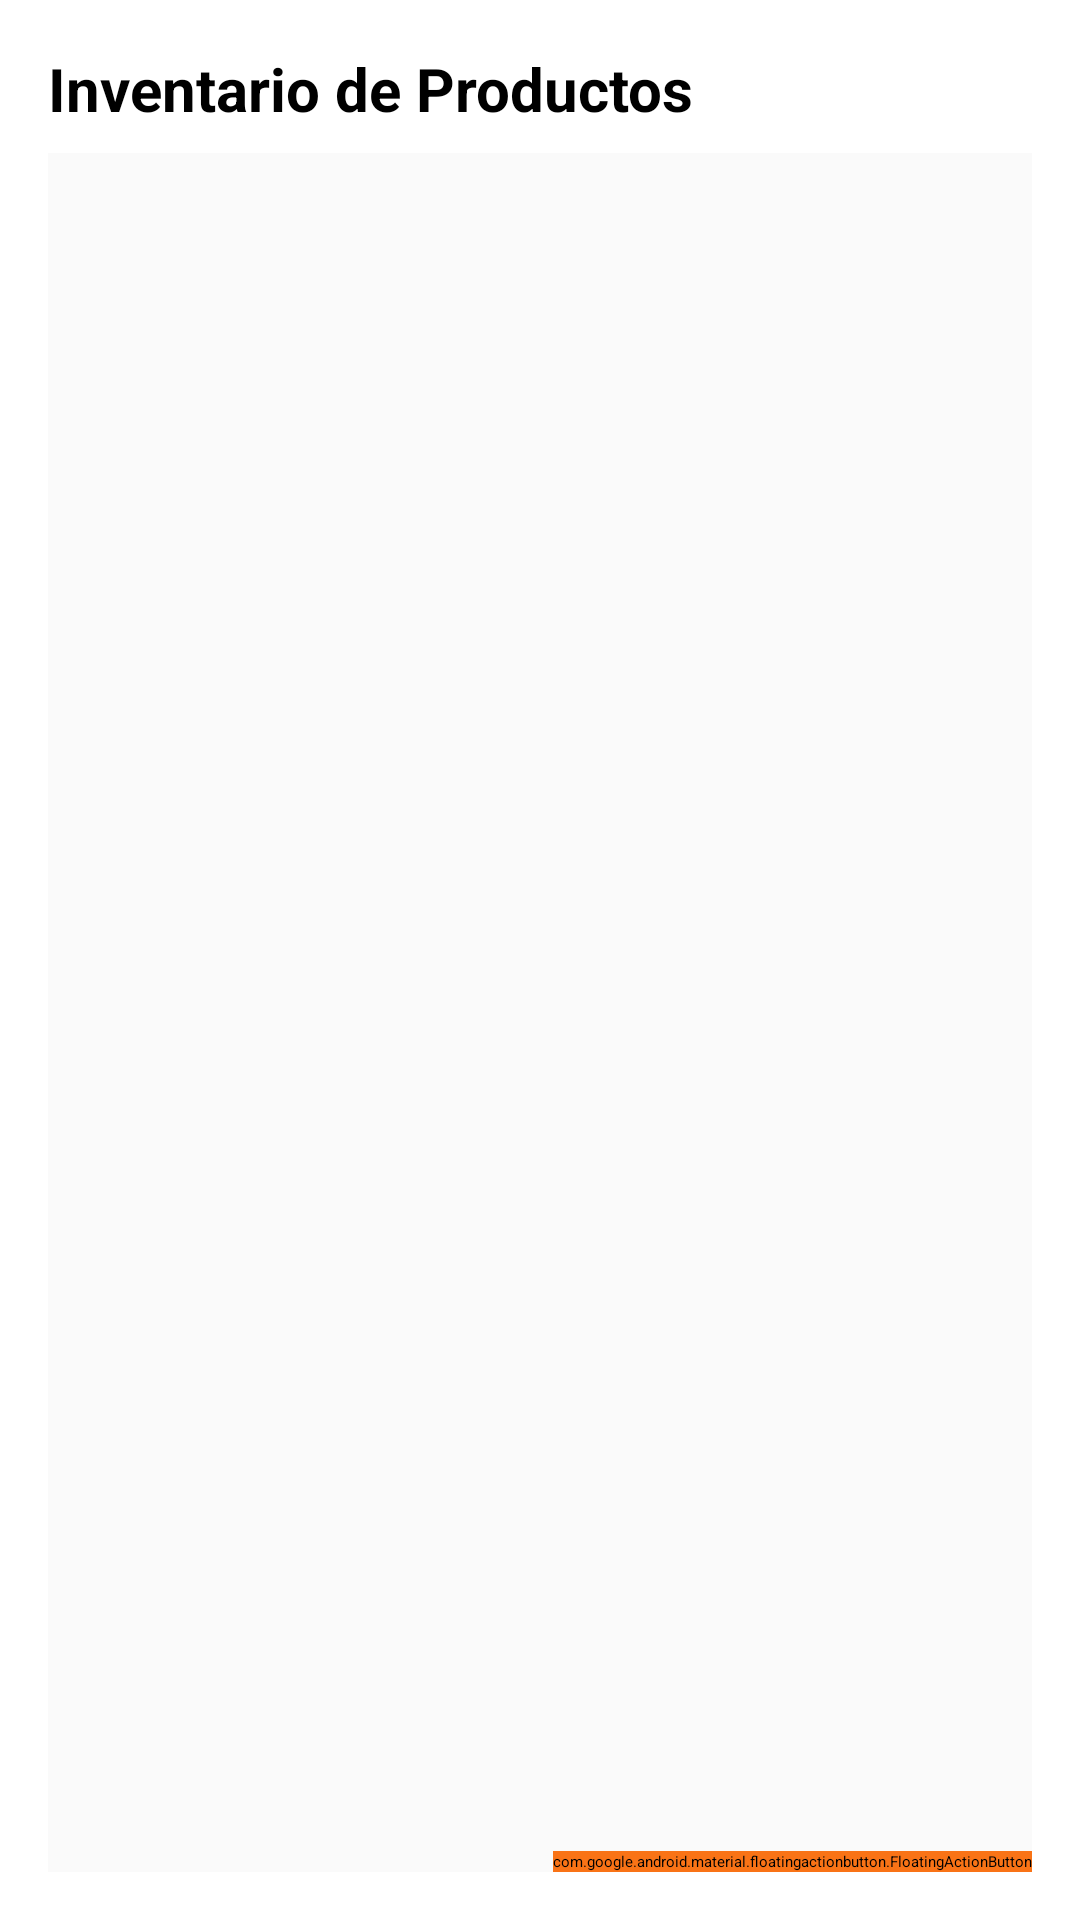

Reconstruct the res/layout file that produces this screen, plus the resources it refers to.
<!-- AndroidManifest.xml: application theme Theme.VentaExpressRopa -->
<!-- res/layout/activity_productos.xml -->
<?xml version="1.0" encoding="utf-8"?>
<RelativeLayout
    xmlns:android="http://schemas.android.com/apk/res/android"
    xmlns:app="http://schemas.android.com/apk/res-auto"
    android:layout_width="match_parent"
    android:layout_height="match_parent"
    android:background="@android:color/white">

    <LinearLayout
        android:id="@+id/contenedorProductos"
        android:layout_width="match_parent"
        android:layout_height="match_parent"
        android:orientation="vertical"
        android:padding="16dp">

        <TextView
            android:id="@+id/tvTitulo"
            android:layout_width="wrap_content"
            android:layout_height="wrap_content"
            android:text="Inventario de Productos"
            android:textColor="@android:color/black"
            android:textSize="20sp"
            android:textStyle="bold"
            android:paddingBottom="8dp" />

        <TextView
            android:id="@+id/tvVacio"
            android:layout_width="match_parent"
            android:layout_height="match_parent"
            android:gravity="center"
            android:text="📦\n\nNo hay productos disponibles"
            android:textColor="#9e9e9e"
            android:textSize="16sp"
            android:lineSpacingExtra="8dp"
            android:visibility="gone" />

        <androidx.recyclerview.widget.RecyclerView
            android:id="@+id/rvProductos"
            android:layout_width="match_parent"
            android:layout_height="0dp"
            android:layout_weight="1"
            android:clipToPadding="false"
            android:background="#fafafa"
            android:paddingBottom="80dp" />

    </LinearLayout>

    <com.google.android.material.floatingactionbutton.FloatingActionButton
        android:id="@+id/fabAgregar"
        android:layout_width="wrap_content"
        android:layout_height="wrap_content"
        android:layout_alignParentEnd="true"
        android:layout_alignParentBottom="true"
        android:layout_margin="16dp"
        android:contentDescription="Agregar"
        app:srcCompat="@drawable/ic_add"
        app:tint="@android:color/white"
        android:backgroundTint="#F97316" />

</RelativeLayout>
<!-- resources referenced by this layout -->
<resources>

</resources>
